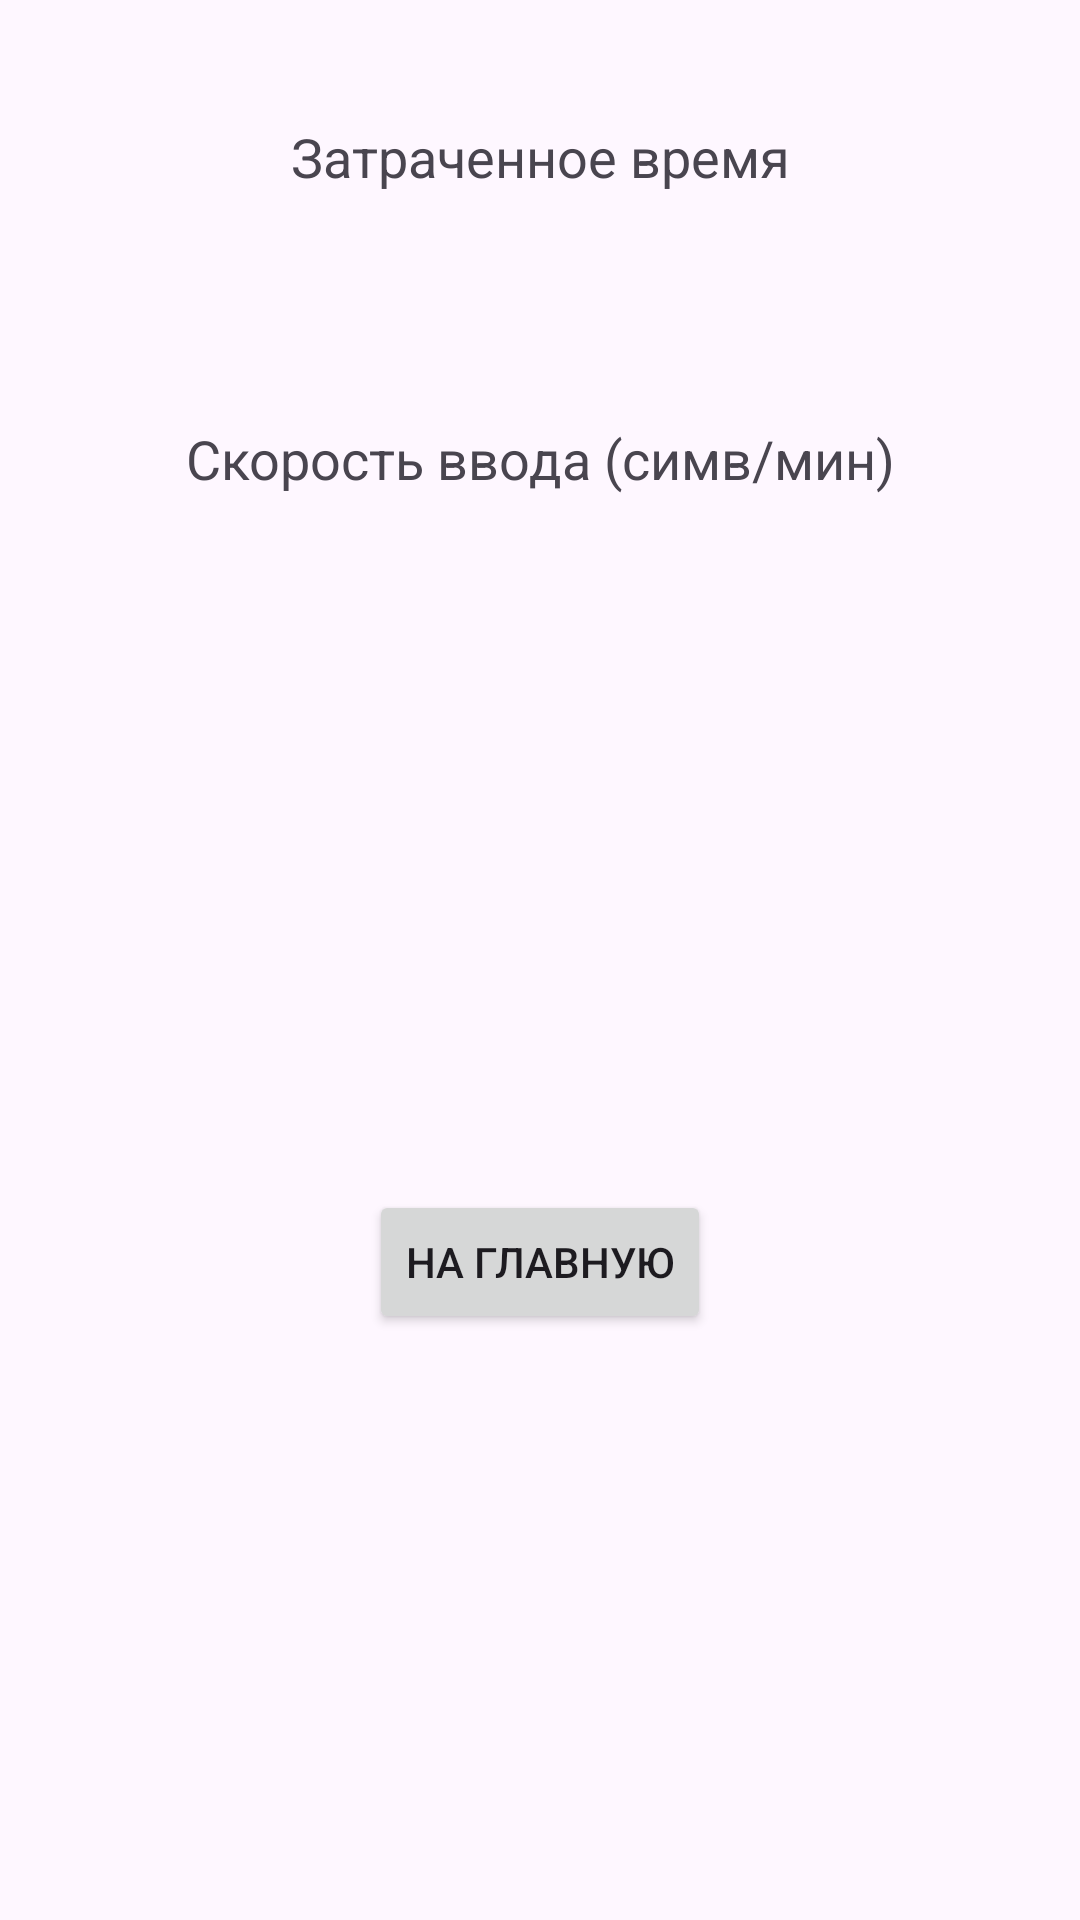

Android layout source for this screen:
<!-- AndroidManifest.xml: application theme Theme.TypeSpeed -->
<!-- res/layout/activity_end.xml -->
<?xml version="1.0" encoding="utf-8"?>
<androidx.constraintlayout.widget.ConstraintLayout xmlns:android="http://schemas.android.com/apk/res/android"
    xmlns:app="http://schemas.android.com/apk/res-auto"
    xmlns:tools="http://schemas.android.com/tools"
    android:layout_width="match_parent"

    android:layout_height="match_parent"
    tools:context=".EndActivity">


    <TextView
        android:id="@+id/textView4"
        android:layout_width="wrap_content"
        android:layout_margin="40dp"
        android:layout_height="wrap_content"
        android:text="@string/end_time"
        android:textSize="18sp"
        app:layout_constraintEnd_toEndOf="parent"
        app:layout_constraintStart_toStartOf="parent"
        app:layout_constraintTop_toTopOf="parent" />

    <TextView
        android:id="@+id/timePerson"
        android:layout_width="wrap_content"
        android:layout_margin="12dp"
        android:layout_height="wrap_content"
        android:textSize="18sp"
        tools:text="00:56"
        app:layout_constraintEnd_toEndOf="parent"
        app:layout_constraintStart_toStartOf="parent"
        app:layout_constraintTop_toBottomOf="@+id/textView4" />

    <TextView
        android:id="@+id/textView5"
        android:layout_width="wrap_content"
        android:layout_margin="40dp"
        android:layout_height="wrap_content"
        android:textSize="18sp"
        android:text="@string/end_speed"
        app:layout_constraintEnd_toEndOf="parent"
        app:layout_constraintStart_toStartOf="parent"
        app:layout_constraintTop_toBottomOf="@+id/timePerson" />

    <TextView
        android:id="@+id/textViewSpeedEnd"
        android:layout_width="wrap_content"
        android:textSize="18sp"
        android:layout_margin="12dp"
        android:layout_height="wrap_content"
        tools:text="TextView"
        app:layout_constraintEnd_toEndOf="parent"
        app:layout_constraintStart_toStartOf="parent"
        app:layout_constraintTop_toBottomOf="@+id/textView5" />

    <Button
        android:id="@+id/buttonReturn"
        android:layout_width="wrap_content"
        android:layout_height="wrap_content"
        android:layout_margin="100sp"
        android:text="@string/return_on_main"
        app:layout_constraintBottom_toBottomOf="parent"
        app:layout_constraintEnd_toEndOf="parent"
        app:layout_constraintStart_toStartOf="parent"
        app:layout_constraintTop_toBottomOf="@+id/textViewSpeedEnd" />
</androidx.constraintlayout.widget.ConstraintLayout>
<!-- resources referenced by this layout -->
<resources>
  <string name="end_speed">Скорость ввода (симв/мин)</string>
  <string name="end_time">Затраченное время</string>
  <string name="return_on_main">На главную</string>
  <style name="Theme.TypeSpeed" parent="Base.Theme.TypeSpeed" />
  <style name="Base.Theme.TypeSpeed" parent="Theme.Material3.DayNight.NoActionBar">
          
          
      </style>
</resources>
